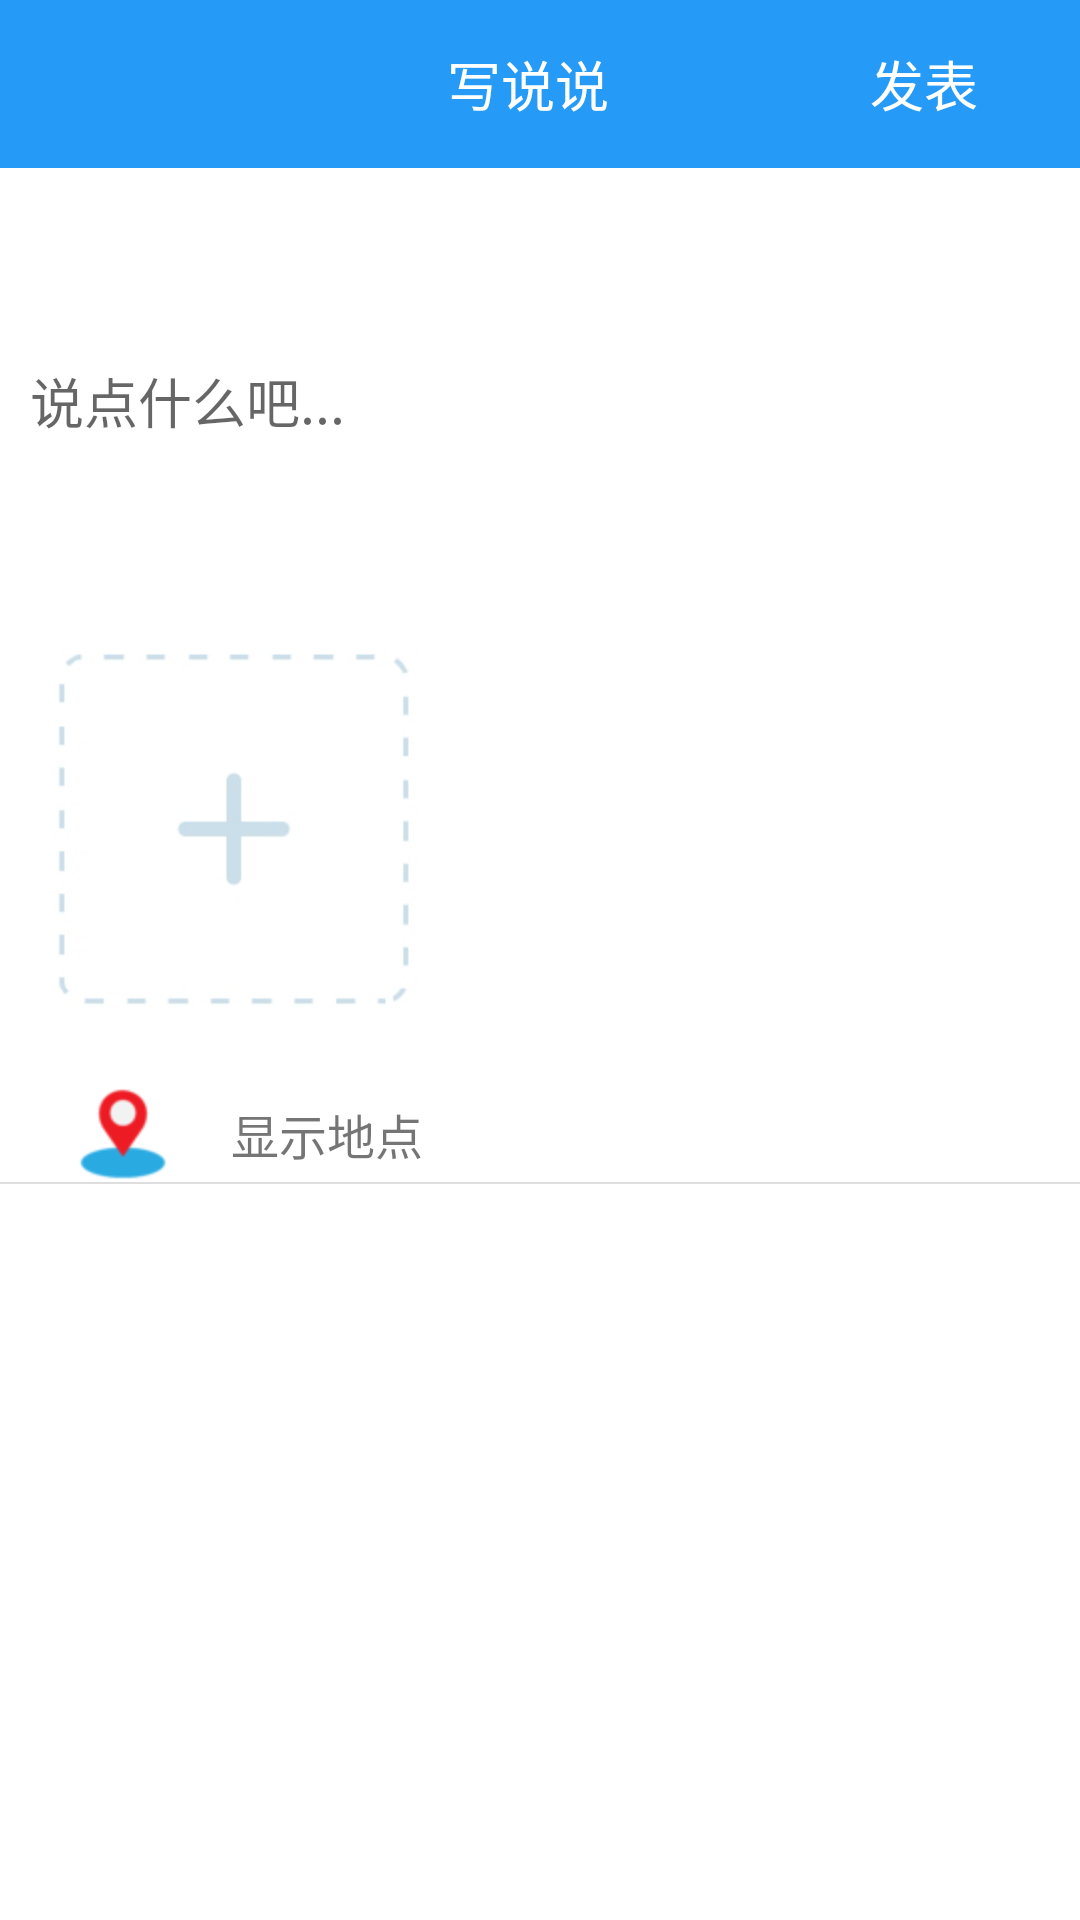

This screen was rendered from an Android layout file. Write that file and the resources it references.
<!-- AndroidManifest.xml: application theme AppTheme -->
<!-- res/layout/fragment_publish_about.xml -->
<?xml version="1.0" encoding="utf-8"?>

<LinearLayout xmlns:android="http://schemas.android.com/apk/res/android"
    xmlns:app="http://schemas.android.com/apk/res-auto"
    android:layout_width="match_parent"
    android:layout_height="match_parent"
    android:background="#ffffff"
    android:orientation="vertical">

    <LinearLayout
        android:layout_width="match_parent"
        android:layout_height="match_parent"
        android:orientation="vertical">

        <android.support.v7.widget.Toolbar
            android:id="@+id/publishedToolbar"
            android:layout_width="match_parent"
            android:layout_height="?attr/actionBarSize"
            android:background="#269AF7">
            

            <TextView
                android:id="@+id/write"
                android:layout_width="wrap_content"
                android:layout_height="wrap_content"
                android:layout_gravity="center"
                android:layout_marginRight="8dp"
                android:background="#00000000"
                android:scaleType="centerInside"
                android:text="写说说"
                android:textColor="#fff"
                android:textSize="18dp" />

            <Button
                android:id="@+id/publish_btn"
                android:layout_width="wrap_content"
                android:layout_height="wrap_content"
                android:layout_gravity="right"
                android:layout_marginRight="8dp"
                android:background="#00000000"
                android:scaleType="centerInside"
                android:text="发表"
                android:textColor="#fff"
                android:textSize="18dp" />
            
            
            
            
            
            
            
            
            
        </android.support.v7.widget.Toolbar>

        <EditText
            android:id="@+id/publish_content"
            android:layout_width="match_parent"
            android:layout_height="135dp"
            android:layout_marginLeft="10dp"
            android:layout_marginTop="10dp"
            android:background="@null"
            android:hint="说点什么吧..." />

        
        
        
        
        
        
        
        
        
        

        
        
        
        

        
        
        
        
        
        
        
        
        <ImageView
            android:id="@+id/publish_image"
            android:layout_width="125dp"
            android:layout_height="119dp"
            android:layout_marginStart="16dp"
            android:layout_marginTop="16dp"
            app:srcCompat="@drawable/picture" />


        <LinearLayout
            android:layout_width="match_parent"
            android:layout_height="wrap_content"
            android:layout_marginTop="26dp">

            <ImageView
                android:layout_width="42dp"
                android:layout_height="32dp"
                android:layout_gravity="center"
                android:layout_marginLeft="20dp"
                android:src="@drawable/location" />

            <TextView
                android:id="@+id/locationAddress"
                android:layout_width="wrap_content"
                android:layout_height="wrap_content"
                android:layout_gravity="center"
                android:layout_marginLeft="15dp"
                android:text="显示地点"
                android:textSize="16sp" />
        </LinearLayout>

        <View
            android:layout_width="match_parent"
            android:layout_height="0.5dp"
            android:background="#dedede" />
    </LinearLayout>

    <LinearLayout
        android:layout_width="wrap_content"
        android:orientation="vertical"
        android:visibility="gone"
        android:id="@+id/unloadLayout"
        android:layout_centerHorizontal="true"
        android:layout_centerVertical="true"
        android:layout_height="wrap_content">
        <com.github.ybq.android.spinkit.SpinKitView
            xmlns:app="http://schemas.android.com/apk/res-auto"
            android:id="@+id/spin_kit"
            style="@style/SpinKitView.Large.Circle"
            android:layout_width="wrap_content"
            android:layout_height="wrap_content"
            android:layout_gravity="center"
            app:SpinKit_Color="@color/colorAccent" />
        <TextView
            android:layout_width="wrap_content"
            android:textColor="@color/colorAccent"
            android:textSize="18sp"
            android:text="发表中..."
            android:layout_marginTop="10dp"
            android:layout_height="wrap_content" />
    </LinearLayout>


</LinearLayout>
<!-- resources referenced by this layout -->
<resources>
  <color name="colorAccent">#FF4081</color>
  <!-- drawable button_style (drawable) -->
  <?xml version="1.0" encoding="utf-8"?>
  
  <selector xmlns:android="http://schemas.android.com/apk/res/android">
      <item android:state_pressed="false">
          <shape>
              
              <solid android:color="#2196F3"/>
              
              <corners android:radius="15dp" />
          </shape>
      </item>
      <item android:state_pressed="true">
          <shape>
              
              <solid android:color="#2196F3" />
              
              <corners android:radius="15dp" />
          </shape>
      </item>
  </selector>
  <!-- drawable location: png bitmap (drawable-v24, 2275 bytes) -->
  <!-- drawable picture: png bitmap (drawable-v24, 18874 bytes) -->
  <style name="AppTheme" parent="Theme.AppCompat.Light.NoActionBar">
          
          <item name="colorPrimary">@color/colorPrimary</item>
          <item name="colorPrimaryDark">@color/colorPrimaryDark</item>
          <item name="colorAccent">@color/colorAccent</item>
      </style>
  <color name="colorPrimary">#3F51B5</color>
  <color name="colorPrimaryDark">#303F9F</color>
</resources>
